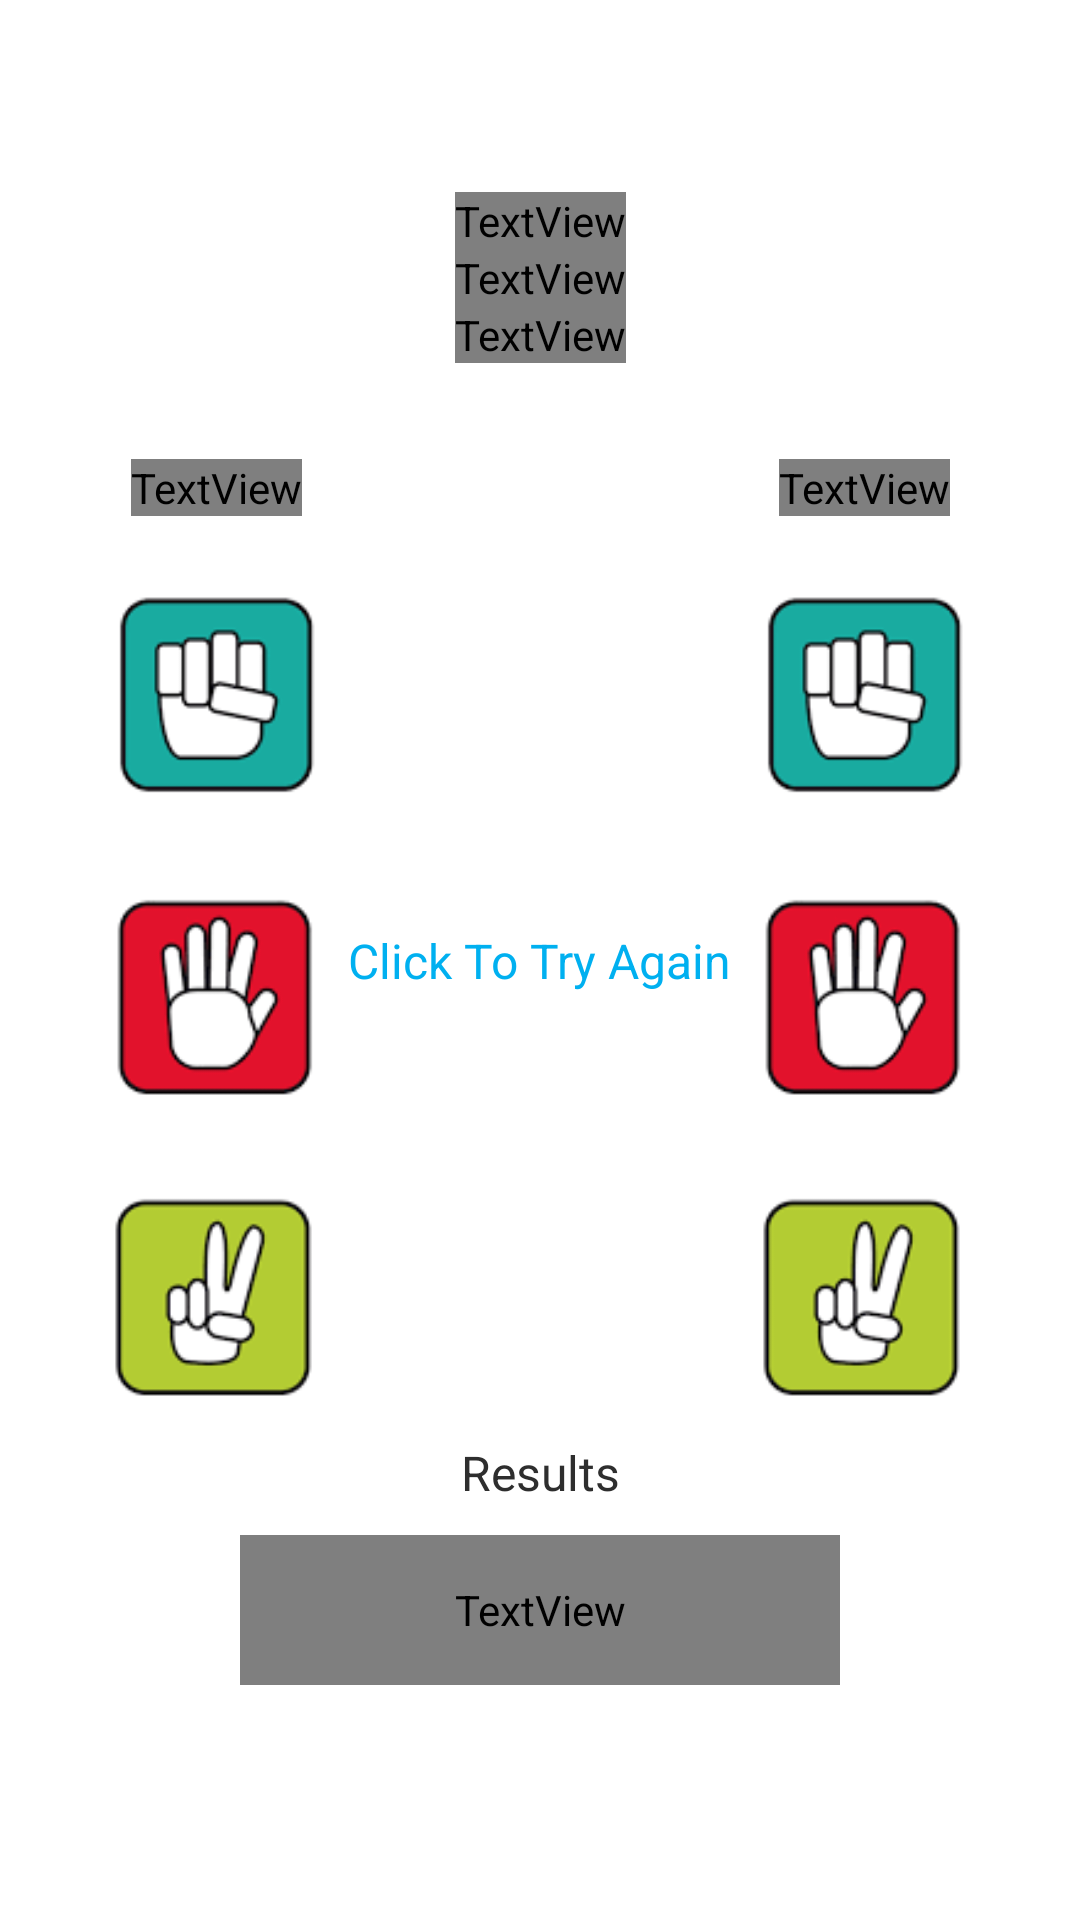

The Android layout XML behind this screen, and the referenced resources:
<!-- AndroidManifest.xml: activity theme CodeChallangeApps -->
<!-- res/layout/activity_game.xml -->
<?xml version="1.0" encoding="utf-8"?>
<androidx.constraintlayout.widget.ConstraintLayout xmlns:android="http://schemas.android.com/apk/res/android"
    xmlns:app="http://schemas.android.com/apk/res-auto"
    xmlns:tools="http://schemas.android.com/tools"
    android:layout_width="match_parent"
    android:layout_height="match_parent"
    android:background="@color/colorWhite"
    tools:context=".GameActivity">

    <androidx.constraintlayout.widget.Guideline
        android:id="@+id/guideLineTop"
        android:layout_width="wrap_content"
        android:layout_height="wrap_content"
        android:orientation="horizontal"
        app:layout_constraintGuide_percent="0.1" />

    <androidx.constraintlayout.widget.Guideline
        android:id="@+id/guideLineBottom"
        android:layout_width="wrap_content"
        android:layout_height="wrap_content"
        android:orientation="horizontal"
        app:layout_constraintGuide_percent="0.9" />

    <androidx.constraintlayout.widget.Guideline
        android:id="@+id/guideLineStart"
        android:layout_width="wrap_content"
        android:layout_height="wrap_content"
        android:orientation="vertical"
        app:layout_constraintGuide_percent="0.1" />

    <androidx.constraintlayout.widget.Guideline
        android:id="@+id/guideLineIconStart"
        android:layout_width="wrap_content"
        android:layout_height="wrap_content"
        android:orientation="vertical"
        app:layout_constraintGuide_percent="0.2" />

    <androidx.constraintlayout.widget.Guideline
        android:id="@+id/guideLineEnd"
        android:layout_width="wrap_content"
        android:layout_height="wrap_content"
        android:orientation="vertical"
        app:layout_constraintGuide_percent="0.9" />

    <androidx.constraintlayout.widget.Guideline
        android:id="@+id/guideLineIconEnd"
        android:layout_width="wrap_content"
        android:layout_height="wrap_content"
        android:orientation="vertical"
        app:layout_constraintGuide_percent="0.8" />

    <androidx.constraintlayout.widget.Guideline
        android:id="@+id/guideLineMiddle"
        android:layout_width="wrap_content"
        android:layout_height="wrap_content"
        android:orientation="horizontal"
        app:layout_constraintGuide_percent=".75" />

    <androidx.constraintlayout.widget.Guideline
        android:id="@+id/guideLineHorizontalMiddleScreen"
        android:layout_width="wrap_content"
        android:layout_height="wrap_content"
        android:orientation="horizontal"
        app:layout_constraintGuide_percent=".5" />
    <androidx.constraintlayout.widget.Guideline
        android:id="@+id/guideLineVerticalMiddleScreen"
        android:layout_width="wrap_content"
        android:layout_height="wrap_content"
        android:orientation="vertical"
        app:layout_constraintGuide_percent=".5" />

    <TextView
        android:id="@+id/txt_rock"
        android:layout_width="wrap_content"
        android:layout_height="wrap_content"
        android:fontFamily="@font/atariclassicchunky"
        android:text="@string/txt_rock"
        android:textColor="@color/colorOrange"
        android:textSize="20sp"
        app:layout_constraintEnd_toEndOf="@id/guideLineEnd"
        app:layout_constraintStart_toStartOf="@id/guideLineStart"
        app:layout_constraintTop_toTopOf="@id/guideLineTop" />

    <TextView
        android:id="@+id/txt_scissors"
        android:layout_width="wrap_content"
        android:layout_height="wrap_content"
        android:fontFamily="@font/atariclassicchunky"
        android:text="@string/txt_scissors"
        android:textColor="@color/colorGreenSoft"
        android:textSize="20sp"
        app:layout_constraintEnd_toEndOf="@id/guideLineEnd"
        app:layout_constraintStart_toStartOf="@id/guideLineStart"
        app:layout_constraintTop_toBottomOf="@id/txt_rock" />

    <TextView
        android:id="@+id/txt_paper"
        android:layout_width="wrap_content"
        android:layout_height="wrap_content"
        android:fontFamily="@font/atariclassicchunky"
        android:text="@string/txt_paper"
        android:textColor="@color/colorUngu"
        android:textSize="20sp"
        app:layout_constraintEnd_toEndOf="@id/guideLineEnd"
        app:layout_constraintStart_toStartOf="@id/guideLineStart"
        app:layout_constraintTop_toBottomOf="@id/txt_scissors" />

    <TextView
        android:id="@+id/txt_player"
        android:layout_width="wrap_content"
        android:layout_height="wrap_content"
        android:layout_marginTop="32dp"
        android:fontFamily="@font/trulymadly"
        android:text="@string/txt_player"
        android:textColor="@color/colorFont"
        android:textSize="24sp"
        app:layout_constraintEnd_toEndOf="@id/guideLineIconStart"
        app:layout_constraintStart_toStartOf="@id/guideLineIconStart"
        app:layout_constraintTop_toBottomOf="@id/txt_paper" />

    <ImageView
        android:id="@+id/playerrockchoose"
        android:layout_width="80dp"
        android:layout_height="80dp"
        android:layout_marginTop="20dp"
        android:src="@drawable/rockhand"
        app:layout_constraintEnd_toEndOf="@id/guideLineIconStart"
        app:layout_constraintStart_toStartOf="@id/guideLineIconStart"
        app:layout_constraintTop_toBottomOf="@id/txt_player"
        android:contentDescription="@string/txt_rock"/>

    <ImageView
        android:id="@+id/playerpaperchoose"
        android:layout_width="80dp"
        android:layout_height="80dp"
        android:layout_marginTop="20dp"
        android:src="@drawable/paperhand"
        app:layout_constraintEnd_toEndOf="@id/guideLineIconStart"
        app:layout_constraintStart_toStartOf="@id/guideLineIconStart"
        app:layout_constraintTop_toBottomOf="@id/playerrockchoose"
        android:contentDescription="@string/txt_paper"/>

    <ImageView
        android:id="@+id/playerscissorschoose"
        android:layout_width="80dp"
        android:layout_height="80dp"
        android:layout_marginTop="20dp"
        android:src="@drawable/scissorchand"
        app:layout_constraintEnd_toEndOf="@id/guideLineIconStart"
        app:layout_constraintStart_toStartOf="@id/guideLineIconStart"
        app:layout_constraintTop_toBottomOf="@id/playerpaperchoose"
        android:contentDescription="@string/txt_scissors"/>

    <TextView
        android:id="@+id/txt_com"
        android:layout_width="wrap_content"
        android:layout_height="wrap_content"
        android:layout_marginTop="32dp"
        android:fontFamily="@font/trulymadly"
        android:text="@string/txt_com"
        android:textColor="@color/colorFont"
        android:textSize="24sp"
        app:layout_constraintTop_toBottomOf="@id/txt_paper"
        app:layout_constraintEnd_toEndOf="@id/guideLineIconEnd"
        app:layout_constraintStart_toStartOf="@id/guideLineIconEnd"/>

    <ImageView
        android:id="@+id/comRockChoose"
        android:layout_width="80dp"
        android:layout_height="80dp"
        android:layout_marginTop="20dp"
        android:src="@drawable/rockhand"
        app:layout_constraintEnd_toEndOf="@id/guideLineIconEnd"
        app:layout_constraintStart_toStartOf="@id/guideLineIconEnd"
        app:layout_constraintTop_toBottomOf="@id/txt_com"
        android:contentDescription="@string/txt_rock"
        />

    <ImageView
        android:id="@+id/comPaperChoose"
        android:layout_width="80dp"
        android:layout_height="80dp"
        android:layout_marginTop="20dp"
        android:src="@drawable/paperhand"
        app:layout_constraintEnd_toEndOf="@id/guideLineIconEnd"
        app:layout_constraintStart_toStartOf="@id/guideLineIconEnd"
        app:layout_constraintTop_toBottomOf="@id/comRockChoose"
        android:contentDescription="@string/txt_paper"
        />

    <ImageView
        android:id="@+id/comScissorsChoose"
        android:layout_width="80dp"
        android:layout_height="80dp"
        android:layout_marginTop="20dp"
        android:src="@drawable/scissorchand"
        app:layout_constraintEnd_toEndOf="@id/guideLineIconEnd"
        app:layout_constraintStart_toStartOf="@id/guideLineIconEnd"
        app:layout_constraintTop_toBottomOf="@id/comPaperChoose"
        android:contentDescription="@string/txt_scissors"
        />

    <TextView
        android:id="@+id/txt_results"
        android:layout_width="wrap_content"
        android:layout_height="wrap_content"
        app:layout_constraintStart_toStartOf="@id/guideLineStart"
        app:layout_constraintEnd_toEndOf="@id/guideLineEnd"
        app:layout_constraintTop_toTopOf="@id/guideLineMiddle"
        android:text="@string/results"
        android:textSize="16sp"
        android:textColor="@color/colorFont"
        />

    <TextView
        android:id="@+id/winnerResults"
        android:layout_width="200dp"
        android:layout_height="50dp"
        app:layout_constraintStart_toStartOf="@id/guideLineStart"
        app:layout_constraintEnd_toEndOf="@id/guideLineEnd"
        app:layout_constraintTop_toBottomOf="@+id/txt_results"
        android:text="@string/txt_dummy"
        android:fontFamily="@font/trulymadly"
        android:textSize="24sp"
        android:background="@drawable/results_background"
        android:gravity="center"
        android:textColor="@color/colorWhite"
        android:layout_marginTop="10dp"
        />

    <TextView
        android:id="@+id/btn_tryagain"
        android:layout_width="wrap_content"
        android:layout_height="wrap_content"
        android:text="@string/txt_try_again"
        app:layout_constraintTop_toTopOf="@id/guideLineHorizontalMiddleScreen"
        app:layout_constraintBottom_toBottomOf="@id/guideLineHorizontalMiddleScreen"
        app:layout_constraintStart_toStartOf="@id/guideLineVerticalMiddleScreen"
        app:layout_constraintEnd_toEndOf="@id/guideLineVerticalMiddleScreen"
        android:textColor="@color/colorBlue"
        android:textSize="16sp"
        />


</androidx.constraintlayout.widget.ConstraintLayout>
<!-- resources referenced by this layout -->
<resources>
  <color name="colorBlue">#00b0f0</color>
  <color name="colorFont">#2e2e2e</color>
  <color name="colorGreenSoft">#93c47d</color>
  <color name="colorOrange">#f6b06a</color>
  <color name="colorUngu">#c585a8</color>
  <color name="colorWhite">#ffffff</color>
  <!-- drawable paperhand: png bitmap (drawable, 2616 bytes) -->
  <!-- drawable rockhand: png bitmap (drawable, 1996 bytes) -->
  <!-- drawable scissorchand: png bitmap (drawable, 2402 bytes) -->
  <string name="results">Results</string>
  <string name="txt_com">Com</string>
  <string name="txt_dummy">dummy</string>
  <string name="txt_paper">Paper</string>
  <string name="txt_player">Player</string>
  <string name="txt_rock">Rock</string>
  <string name="txt_scissors">Scissors</string>
  <string name="txt_try_again">Click To Try Again</string>
  <style name="CodeChallangeApps" parent="Theme.AppCompat.Light.NoActionBar">
          <item name="colorPrimary">@color/colorBackground</item>
          <item name="colorPrimaryDark">@color/colorDarkBackground</item>
          <item name="colorAccent">@color/colorFont</item>
      </style>
  <color name="colorBackground">#ddeaf6</color>
  <color name="colorDarkBackground">#c3dae9</color>
</resources>
